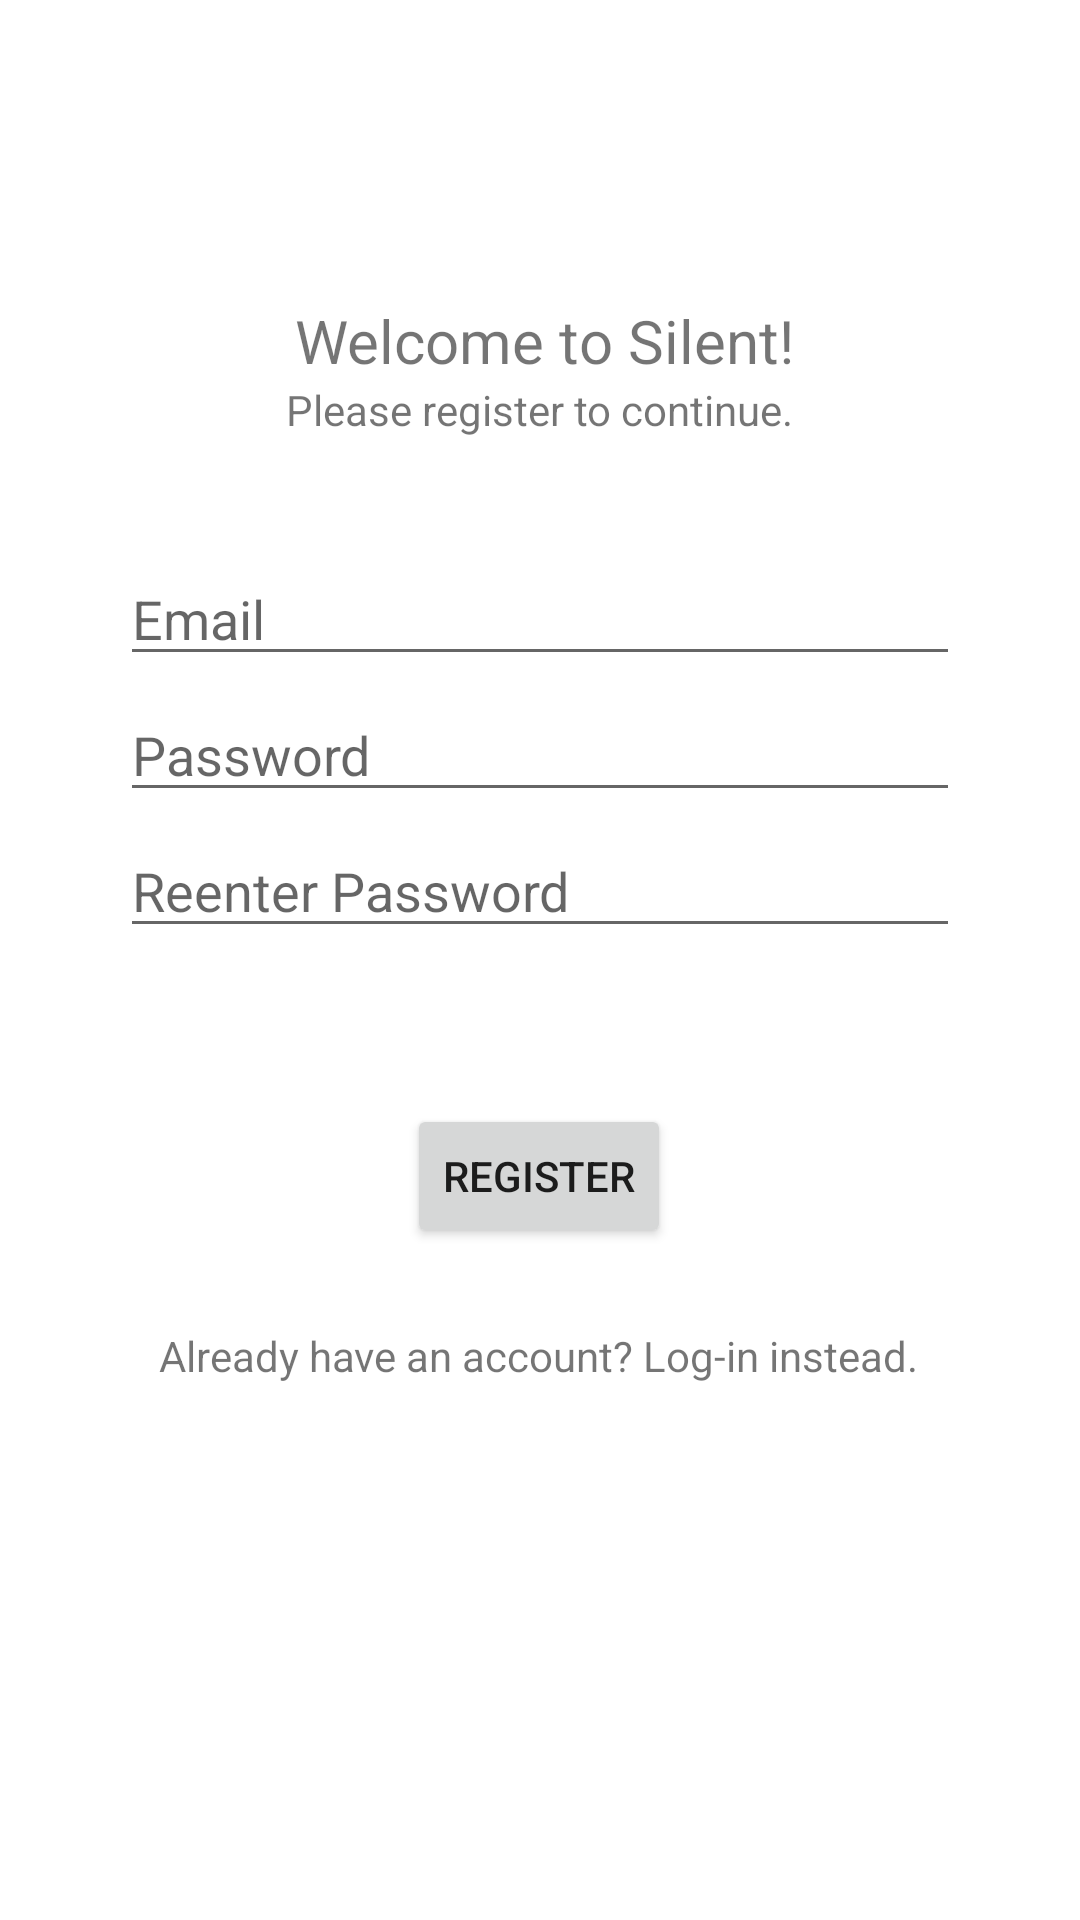

Reconstruct the res/layout file that produces this screen, plus the resources it refers to.
<!-- AndroidManifest.xml: application theme Theme.Silent_ver_1 -->
<!-- res/layout/activity_main.xml -->
<?xml version="1.0" encoding="utf-8"?>
<androidx.constraintlayout.widget.ConstraintLayout xmlns:android="http://schemas.android.com/apk/res/android"
    xmlns:app="http://schemas.android.com/apk/res-auto"
    xmlns:tools="http://schemas.android.com/tools"
    android:id="@+id/container"
    android:layout_width="match_parent"
    android:layout_height="match_parent"
    android:paddingLeft="@dimen/fragment_horizontal_margin"
    android:paddingTop="@dimen/fragment_vertical_margin"
    android:paddingRight="@dimen/fragment_horizontal_margin"
    android:paddingBottom="@dimen/fragment_vertical_margin"
    tools:context=".MainActivity">

    <Button
        android:id="@+id/registerBtn"
        android:layout_width="wrap_content"
        android:layout_height="wrap_content"
        android:layout_gravity="start"
        android:layout_marginStart="48dp"
        android:layout_marginTop="52dp"
        android:layout_marginEnd="48dp"
        android:enabled="true"
        android:onClick="btnRegister"
        android:text="@string/action_register"
        app:layout_constraintEnd_toEndOf="parent"
        app:layout_constraintHorizontal_bias="0.497"
        app:layout_constraintStart_toStartOf="parent"
        app:layout_constraintTop_toBottomOf="@+id/password2" />

    <EditText
        android:id="@+id/email"
        android:layout_width="0dp"
        android:layout_height="wrap_content"
        android:layout_marginStart="24dp"
        android:layout_marginTop="168dp"
        android:layout_marginEnd="24dp"
        android:hint="@string/prompt_email"
        android:inputType="textEmailAddress"
        android:selectAllOnFocus="true"
        app:layout_constraintEnd_toEndOf="parent"
        app:layout_constraintStart_toStartOf="parent"
        app:layout_constraintTop_toTopOf="parent" />

    <EditText
        android:id="@+id/password2"
        android:layout_width="0dp"
        android:layout_height="wrap_content"
        android:layout_marginStart="24dp"
        android:layout_marginTop="4dp"
        android:layout_marginEnd="24dp"
        android:hint="@string/prompt_re_password"
        android:imeActionLabel="@string/action_log_in_short"
        android:imeOptions="actionDone"
        android:inputType="textPassword"
        android:selectAllOnFocus="true"
        app:layout_constraintEnd_toEndOf="parent"
        app:layout_constraintStart_toStartOf="parent"
        app:layout_constraintTop_toBottomOf="@+id/password" />

    <EditText
        android:id="@+id/password"
        android:layout_width="0dp"
        android:layout_height="wrap_content"
        android:layout_marginStart="24dp"
        android:layout_marginTop="4dp"
        android:layout_marginEnd="24dp"
        android:hint="@string/prompt_password"
        android:imeActionLabel="@string/action_log_in_short"
        android:imeOptions="actionDone"
        android:inputType="textPassword"
        android:selectAllOnFocus="true"
        app:layout_constraintEnd_toEndOf="parent"
        app:layout_constraintStart_toStartOf="parent"
        app:layout_constraintTop_toBottomOf="@+id/email" />

    <TextView
        android:id="@+id/welcomeText"
        android:layout_width="wrap_content"
        android:layout_height="wrap_content"
        android:layout_marginTop="84dp"
        android:text="Welcome to Silent!"
        android:textSize="20sp"
        app:layout_constraintEnd_toEndOf="parent"
        app:layout_constraintHorizontal_bias="0.51"
        app:layout_constraintStart_toStartOf="parent"
        app:layout_constraintTop_toTopOf="parent" />

    <TextView
        android:layout_width="wrap_content"
        android:layout_height="wrap_content"
        android:text="Please register to continue."
        app:layout_constraintEnd_toEndOf="parent"
        app:layout_constraintStart_toStartOf="parent"
        app:layout_constraintTop_toBottomOf="@+id/welcomeText" />

    <ProgressBar
        android:id="@+id/loading"
        android:layout_width="wrap_content"
        android:layout_height="wrap_content"
        android:layout_gravity="center"
        android:layout_marginStart="32dp"
        android:layout_marginTop="64dp"
        android:layout_marginEnd="32dp"
        android:layout_marginBottom="64dp"
        android:visibility="gone"
        app:layout_constraintBottom_toBottomOf="parent"
        app:layout_constraintEnd_toEndOf="@+id/password"
        app:layout_constraintStart_toStartOf="@+id/password"
        app:layout_constraintTop_toTopOf="parent"
        app:layout_constraintVertical_bias="0.3" />

    <TextView
        android:id="@+id/log_in_Btn"
        android:layout_width="wrap_content"
        android:layout_height="wrap_content"
        android:onClick="btnLogin"
        android:text="Already have an account? Log-in instead."
        app:layout_constraintBottom_toBottomOf="parent"
        app:layout_constraintEnd_toEndOf="parent"
        app:layout_constraintHorizontal_bias="0.496"
        app:layout_constraintStart_toStartOf="parent"
        app:layout_constraintTop_toBottomOf="@+id/registerBtn"
        app:layout_constraintVertical_bias="0.139" />
</androidx.constraintlayout.widget.ConstraintLayout>
<!-- resources referenced by this layout -->
<resources>
  <dimen name="fragment_horizontal_margin">16dp</dimen>
  <dimen name="fragment_vertical_margin">16dp</dimen>
  <string name="action_log_in_short">Log in</string>
  <string name="action_register">Register</string>
  <string name="prompt_email">Email</string>
  <string name="prompt_password">Password</string>
  <string name="prompt_re_password">Reenter Password</string>
  <style name="Theme.Silent_ver_1" parent="Theme.MaterialComponents.DayNight.DarkActionBar">
          
          <item name="colorPrimary">@color/purple_500</item>
          <item name="colorPrimaryVariant">@color/purple_700</item>
          <item name="colorOnPrimary">@color/white</item>
          
          <item name="colorSecondary">@color/teal_200</item>
          <item name="colorSecondaryVariant">@color/teal_700</item>
          <item name="colorOnSecondary">@color/black</item>
          
          <item name="android:statusBarColor" tools:targetApi="l">?attr/colorPrimaryVariant</item>
          
      </style>
  <color name="purple_500">#083b78</color>
  <color name="purple_700">#062b57</color>
  <color name="white">#FFFFFFFF</color>
  <color name="teal_200">#FF03DAC5</color>
  <color name="teal_700">#FF018786</color>
  <color name="black">#FF000000</color>
</resources>
